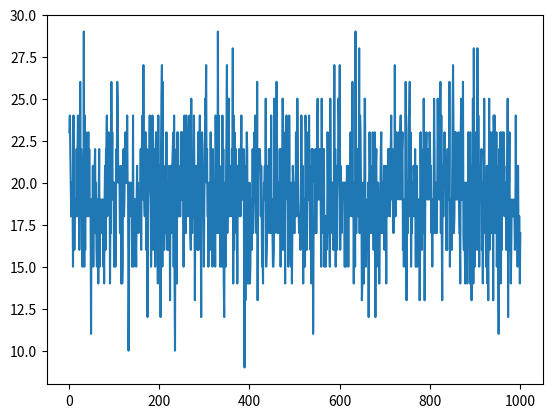

The matplotlib source for this figure:
import random
import numpy as np
from matplotlib import pyplot as plt

def cointoss40():
    head = 0
    tail = 0
    for i in range(39):
        result = random.random()
        if result >= 0.5:
            head += 1
        else:
            tail += 1
    return (head, tail)


N = 1000
tailcount=[]
for j in range(N):
    headres, tailres = cointoss40()
    tailcount.append(tailres)
print("Simulation is running with steps", N)
tailcount = np.array(tailcount)
index = np.arange(1,N+1)
plt.plot(index, tailcount)
plt.show()
